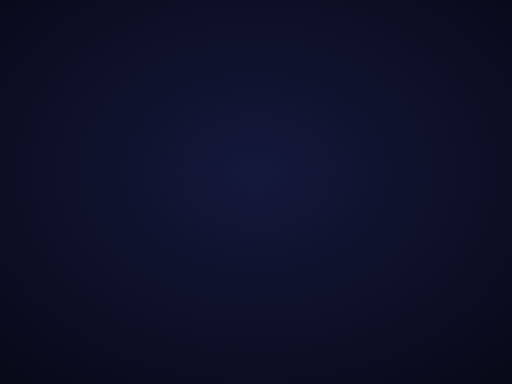
t = 0.00 s
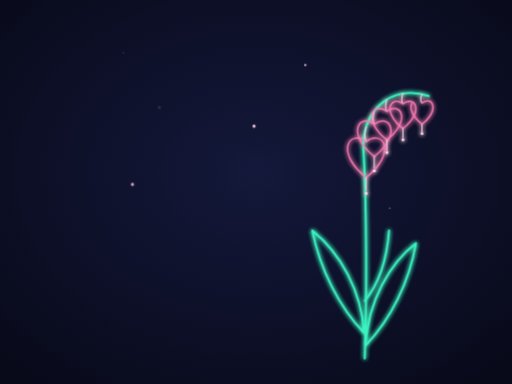
t = 3.40 s
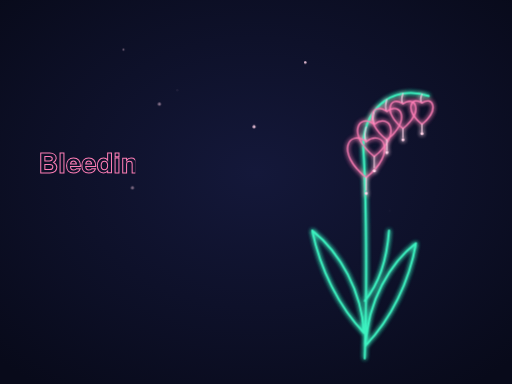
t = 3.78 s
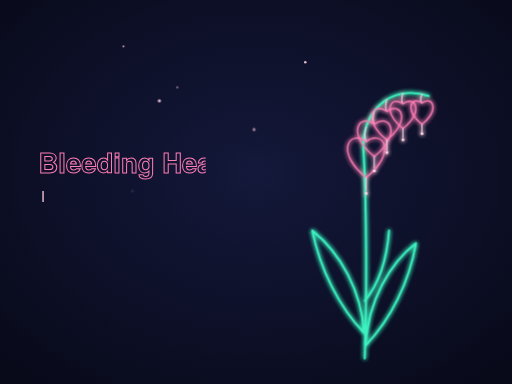
t = 4.15 s
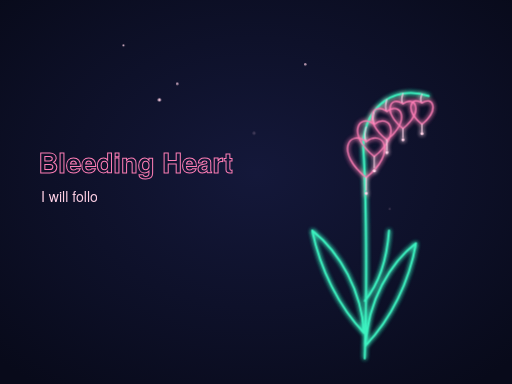
t = 4.53 s
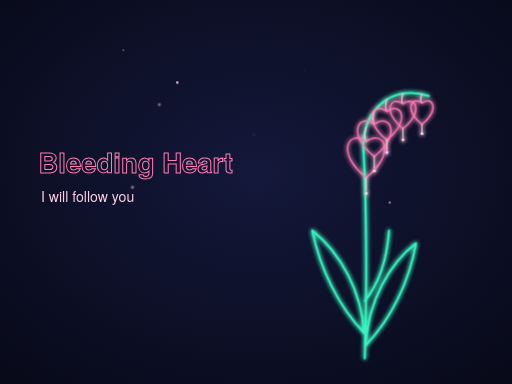
t = 5.28 s

The animated SVG that drew these frames (rendered in a browser with its animation timeline set to each time). Animation: 4 CSS @keyframes rules; one cycle of 6.40 s, repeats indefinitely.

<svg xmlns="http://www.w3.org/2000/svg" viewBox="0 0 800 600" width="800" height="600" style="--c:#ff7eb6;--c2:#ffd1e6">
<title>Bleeding Heart - neon line art</title>
<defs>
<radialGradient id="bg" cx="50%" cy="45%" r="70%"><stop offset="0" stop-color="#14183a"/><stop offset="1" stop-color="#080a1a"/></radialGradient>
<filter id="glow" x="-50%" y="-50%" width="200%" height="200%"><feGaussianBlur stdDeviation="3" result="b"/><feMerge><feMergeNode in="b"/><feMergeNode in="b"/><feMergeNode in="SourceGraphic"/></feMerge></filter>
<style>
.d{fill:none;stroke-linecap:round;stroke-linejoin:round;stroke-dasharray:1;stroke-dashoffset:1;animation:draw var(--t,1s) ease-out var(--s,0s) forwards}
.stem{stroke:#3df2c0;stroke-width:3}
.pet{stroke:var(--c);stroke-width:2}
.pet2{stroke:var(--c2);stroke-width:1.6}
.rip{stroke:#5ad7ff;stroke-width:2.4}
.fi{opacity:0;animation:fade .5s ease-out var(--s,0s) forwards}
.dotc{fill:var(--c2)}
.title{font-family:'Poppins','Helvetica Neue',Arial,sans-serif;font-weight:600;fill:none;stroke:var(--c);stroke-width:1.6;clip-path:inset(0 100% 0 0);animation:wipe 1.1s ease-out var(--s) forwards}
.sub{font-family:'Poppins','Helvetica Neue',Arial,sans-serif;font-weight:500;fill:var(--c2);clip-path:inset(0 100% 0 0);animation:wipe 1s ease-out calc(var(--s) + .7s) forwards}
.sp{fill:var(--c2);opacity:0;animation:tw 3s ease-in-out infinite}
@keyframes draw{to{stroke-dashoffset:0}}
@keyframes wipe{to{clip-path:inset(0 0 0 0)}}
@keyframes fade{to{opacity:1}}
@keyframes tw{0%,100%{opacity:0;transform:translateY(0)}50%{opacity:.9;transform:translateY(-14px)}}
</style>
</defs>
<rect width="800" height="600" fill="url(#bg)"/>
<g filter="url(#glow)" transform="translate(800 0) scale(-1 1)">
<path class="d stem" pathLength="1" style="--s:1.50s;--t:1s" d="M229 540 C190 500 160 440 150 380 C190 410 225 470 229 540"/><path class="d stem" pathLength="1" style="--s:1.70s;--t:1s" d="M231 520 C270 480 300 420 312 360 C268 395 235 455 231 520"/><path class="d stem" pathLength="1" style="--s:1.90s;--t:0.8s" d="M230 470 C205 440 195 400 192 360"/>

<g transform="translate(0 0) scale(1.0)"><path class="d stem" pathLength="1" style="--s:0.00s;--t:2.2s" d="M230 560 C226 440 228 300 232 235 C236 175 190 130 130 150"/><g transform="translate(227.8 198.1)"><path class="d pet2" pathLength="1" style="--s:2.00s;--t:0.4s" d="M0 0 Q4 16.5 0 23.1"/><g transform="translate(0 23.1)"><path class="d pet" pathLength="1" style="--s:2.05s;--t:0.8s" d="M0 0 C-26.4 -19.8 -49.5 16.5 0 56.1 C49.5 16.5 26.4 -19.8 0 0Z"/><path class="d pet2" pathLength="1" style="--s:2.15s;--t:0.3s" d="M0 56.1 L0 75.9"/><circle class="fi dotc" cx="0" cy="80.9" r="2.4" style="--s:2.20s"/></g></g><g transform="translate(215.1 173.4)"><path class="d pet2" pathLength="1" style="--s:2.21s;--t:0.4s" d="M0 0 Q4 14.8 0 20.7"/><g transform="translate(0 20.7)"><path class="d pet" pathLength="1" style="--s:2.26s;--t:0.8s" d="M0 0 C-23.7 -17.8 -44.4 14.8 0 50.4 C44.4 14.8 23.7 -17.8 0 0Z"/><path class="d pet2" pathLength="1" style="--s:2.36s;--t:0.3s" d="M0 50.4 L0 68.1"/><circle class="fi dotc" cx="0" cy="72.6" r="2.4" style="--s:2.41s"/></g></g><g transform="translate(195.5 155.5)"><path class="d pet2" pathLength="1" style="--s:2.41s;--t:0.4s" d="M0 0 Q4 13.1 0 18.4"/><g transform="translate(0 18.4)"><path class="d pet" pathLength="1" style="--s:2.46s;--t:0.8s" d="M0 0 C-21.0 -15.8 -39.4 13.1 0 44.6 C39.4 13.1 21.0 -15.8 0 0Z"/><path class="d pet2" pathLength="1" style="--s:2.56s;--t:0.3s" d="M0 44.6 L0 60.4"/><circle class="fi dotc" cx="0" cy="64.3" r="2.4" style="--s:2.61s"/></g></g><g transform="translate(170.3 146.1)"><path class="d pet2" pathLength="1" style="--s:2.62s;--t:0.4s" d="M0 0 Q4 11.4 0 16.0"/><g transform="translate(0 16.0)"><path class="d pet" pathLength="1" style="--s:2.67s;--t:0.8s" d="M0 0 C-18.3 -13.7 -34.3 11.4 0 38.9 C34.3 11.4 18.3 -13.7 0 0Z"/><path class="d pet2" pathLength="1" style="--s:2.77s;--t:0.3s" d="M0 38.9 L0 52.6"/><circle class="fi dotc" cx="0" cy="56.0" r="2.4" style="--s:2.82s"/></g></g><g transform="translate(140.6 147.1)"><path class="d pet2" pathLength="1" style="--s:2.82s;--t:0.4s" d="M0 0 Q4 9.8 0 13.7"/><g transform="translate(0 13.7)"><path class="d pet" pathLength="1" style="--s:2.87s;--t:0.8s" d="M0 0 C-15.6 -11.7 -29.3 9.8 0 33.2 C29.3 9.8 15.6 -11.7 0 0Z"/><path class="d pet2" pathLength="1" style="--s:2.97s;--t:0.3s" d="M0 33.2 L0 44.9"/><circle class="fi dotc" cx="0" cy="47.8" r="2.4" style="--s:3.02s"/></g></g></g></g>
<text class="title" x="60" y="270" font-size="43" style="--s:3.4s">Bleeding Heart</text>
<text class="sub" x="64" y="315" font-size="22" style="--s:3.4s">I will follow you</text>
<circle class="sp" cx="193" cy="85" r="1.5" style="animation-delay:0.0s"/>
<circle class="sp" cx="277" cy="142" r="2" style="animation-delay:0.5s"/>
<circle class="sp" cx="609" cy="330" r="1.5" style="animation-delay:1.0s"/>
<circle class="sp" cx="207" cy="300" r="2.5" style="animation-delay:1.5s"/>
<circle class="sp" cx="397" cy="211" r="2.5" style="animation-delay:2.0s"/>
<circle class="sp" cx="477" cy="111" r="2" style="animation-delay:2.5s"/>
<circle class="sp" cx="249" cy="170" r="2.5" style="animation-delay:3.0s"/>
</svg>
